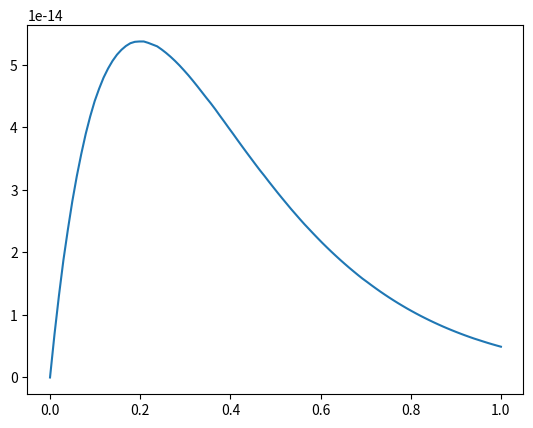

Source code (Python):
import matplotlib.pyplot as plt
import numpy as np
from scipy.linalg import lu_factor, lu_solve


class Onestepmethod(object):
    def __init__(self, f, y0, t0, te, N, tol):
        self.f = f
        self.y0 = y0.astype('float')
        self.t0 = t0
        self.interval = [t0, te]
        self.grid = np.linspace(t0, te, N+2)
        self.h = (te-t0)/(N+1)
        self.N = N
        self.tol = tol
        self.m = len(y0)
        self.s = len(self.b)

    def step(self):
        ti, yi = self.grid[0], self.y0
        t_i = ti
        yi = yi[0]
        yield ti, yi

        for ti in self.grid[1:]:
            yi = yi + self.h*self.phi(t_i, yi)
            t_i = ti
            yi = yi[0]
            yield ti, yi

    def solve(self):
        self.solution = np.array(list(self.step()))


class RungeKutta_implicit(Onestepmethod):
    def phi(self, ti, yi):
        '''
        Calculates the sum of b_j*Y_j in one step of the Runge-Kutta method with y_{n+1}= y_n + h*sum_{j=1}^s b_j *Y
        where j=1,2,...,s and s is the number of stages, b the notes and Y the stages values.

        Parameters:
        ----------------
        t0 = float, current timestep
        y0 = 1xm vector, the last solution y_n. Where m is the lenght of the IC y_0 of IVP.

        '''
        M = 10
        stageDer = np.array(self.s*[self.f(ti, yi)])  # Initial value Y'_0
        #J = nd.Jacobian(self.f)([t0, y0[0]])
        # J = nd.Jacobian(self.f, t0, y0)

        J = np.array([-5])
        #J = np.array([[0, 1], [-1, 0]])
        #J = np.array([[0, 1], [-9.8*np.cos(yi[0]), 0]])
        stageVal = self.phi_solve(ti, yi, stageDer, J, M)
        return np.array([np.dot(self.b, stageVal.reshape(self.s, self.m)[:, j]) for j in range(self.m)])

    def phi_solve(self, t0, y0, initVal, J, M):
        '''
        This function solves the sm x sm system
        F(Y_i)=0 by Newton method with initial guess initVal.

        Parameters:
        ______________
        t0 = float, current timestep.
        y0 = 1 x m vector, the last solution y_n.
            Where m is the length on the initial condition
            y_0 of the IVP.
        initVal = Initial guess for the Newton iteration.
        J = m x m matrix, the Jacobian matrix of f()
            evaluated in y_i
        M = Maximal number of Newton iterations

        Returns:
        ______________
        The stage derivative Y'_i               
        '''
        JJ = np.eye(self.s * self.m) - self.h * np.kron(self.A, J)
        luFactor = lu_factor(JJ)

        for i in range(M):
            initVal, norm_d = self.phi_newtonstep(t0, y0, initVal, luFactor)
            if norm_d < self.tol:
                print('Newton converged in {} steps'.format(i))
            elif i == M-1:
                raise ValueError('The Newton iteration did not converge.')

        return initVal

    def phi_newtonstep(self, t0, y0, initVal, luFactor):
        '''
        Takes one Newton step by solving
            G'(Y_i)(Y^{n+1}_{i} - Y^{n}_{i}) = -G(Y_i)

        where,
            G(Y_i) = Y_i - y_n - h * sum(a_{ij} * Y'_j)
                for j = 1,...,s

        Parameters:
        ______________
        t0 = 
        y0 =
        '''

        d = lu_solve(luFactor, -self.F(initVal.flatten(), t0, y0))

        return initVal.flatten() + d, np.linalg.norm(d)

    def F(self, stageDer, t_n, y_i):
        '''
        Returns the substraction Y'_i-
        '''

        stageDer_new = np.empty((self.s, self.m))

        for i in range(self.s):

            stageVal = y_i + np.array([self.h * np.dot(
                self.A[i, :], stageDer.reshape(self.s, self.m)[:, j]) for j in range(self.m)])

            stageDer_new[i, :] = self.f(t_n + self.c[i] * self.h, stageVal)

        return stageDer - stageDer_new.reshape(-1)


class SDIRK(RungeKutta_implicit):
    def phi_solve(self, t0, y0, initVal, J, M):
        '''
        This function solves F(Y_i)=0
        '''
        alpha = self.A[0, 0]

        JJ = np.eye(self.m) - self.h * alpha * J
        luFactor = lu_factor(JJ)

        for i in range(M):
            initVal, norm_d = self.phi_newtonstep(
                t0, y0, initVal, J, luFactor)
            if norm_d < self.tol:
                print('Newton converged in {} steps'.format(i))
                break
            elif i == M-1:
                raise ValueError('The Newton iteration did not converge.')

        return initVal

    def phi_newtonstep(self, t0, y0, initVal, J, luFactor):
        '''
        Takes on Newton step by solving
        '''
        x = []
        for i in range(self.s):
            print(initVal)
            rhs = -self.F(initVal.flatten(), t0, y0)[i * self.m:(i+1) * self.m] + np.sum(
                [self.h * self.A[i, j] * np.dot(J, x[j]) for j in range(i)], axis=0)
            d = lu_solve(luFactor, rhs)
            x.append(d)

        return initVal + x, np.linalg.norm(x)


class Gauss(RungeKutta_implicit):
    A = np. array([
        [5/36, 2/9 - np.sqrt(15)/15, 5/36 - np.sqrt(15)/30],
        [5/36 + np.sqrt(15)/24, 2/9, 5/36 - np.sqrt(15)/24],
        [5/36 + np.sqrt(15)/30, 2/9 + np.sqrt(15)/15, 5/36]
    ])
    b = np.array([5/18, 4/9, 5/18])
    c = np.array([1/2-np.sqrt(15)/10, 1/2, 1/2 + np.sqrt(15)/10])


class SDIRK_tableau2s(SDIRK):
    p = (3 - np.sqrt(3))/6
    A = np.array([[p, 0], [1 - 2*p, p]])
    b = np.array([1/2, 1/2])
    c = np.array([p, 1-p])


class SDIRK_tableau5s(SDIRK):
    A = np.array([
        [1/4, 0, 0, 0, 0],
        [1/2, 1/4, 0, 0, 0],
        [17/50, -1/25, 1/4, 0, 0],
        [371/1360, -137/2720, 15/544, 1/4, 0],
        [25/24, -49/48, 125/16, -85/12, 1/4]
    ])
    b = np.array([25/24, -49/48, 125/16, -85/12, 1/4])
    c = np.array([1/4, 3/4, 11/20, 1/2, 1])


t0, te = 0, 1.
tol_newton = 1e-9
tol_sol = 1e-5
N = 100

y0 = np.array([1])
def f(t, y): return -5*y
# y0 = np.array([2, 3])
# def f(t, y): return np.dot(np.array([[0, 1], [-1, 0]]), y)

# y0 = np.array([np.pi/2, 0])
# f = lambda t,y: np.array([y[1], -9.8*np.sin(y[0])])


# N = [2*n for n in range(100)]
scalar = Gauss(f, y0, t0, te, N, tol_newton)

scalar.solve()
S = scalar.solution

t = S[:, 0]
y = S[:, 1]
a = np.exp((-5*t))
error = np.abs(y-a)

plt.plot(t, error)
# # # plt.plot(t,a)
plt.show()
# def test_scalar():
#     t0, te = 0, 0.1
#     tol_newton = 1e-9
#     tol_sol = 1e-5
#     N = [2*n for n in range(100)]

#     for method in [(Gauss, 6)]:#, (SDIRK_tableau2s, 3), (SDIRK_tableau5s, 4)]:
#         stepsize = []
#         mean_error = []
#         for n in N:
#             stepsize.append((te-t0/(n+1)))
#             timeGrid = np.linspace(t0, te, n+2)
#             expected = [(t, np.exp(-5*t)) for t in timeGrid]
#             scalar = method[0](lambda t, y: -5*y,
#                                np.array([1]), t0, te, n, tol_newton)
#             scalar.solve()
#             result = scalar.solution
#             error = [np.abs(expected[i][1] - result[i][1])
#                      for i in range(len(timeGrid))]
#             mean = np.mean(error)

#             mean_error.append(mean)

#             print(mean_error)

#     assert allclose(result, expected, atol=tol_sol)

# test_scalar()
